3-way image classification set "patchwise_dataset" from GitHub (Vejni/Capsules); label vocabulary: grade 1, grade 2, grade 3.

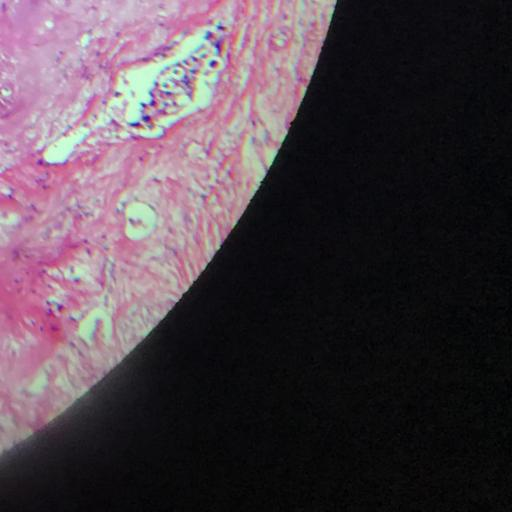
Label: grade 3

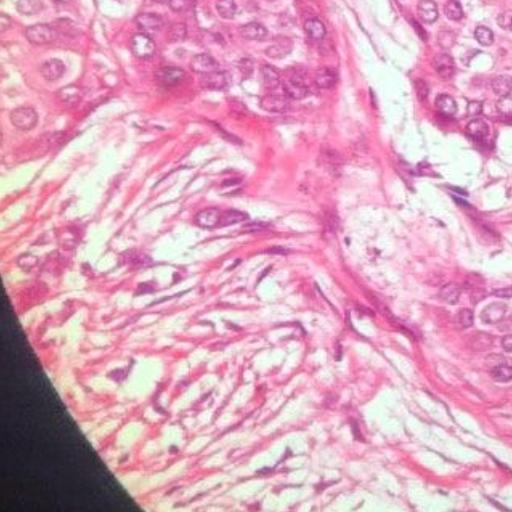
Label: grade 2

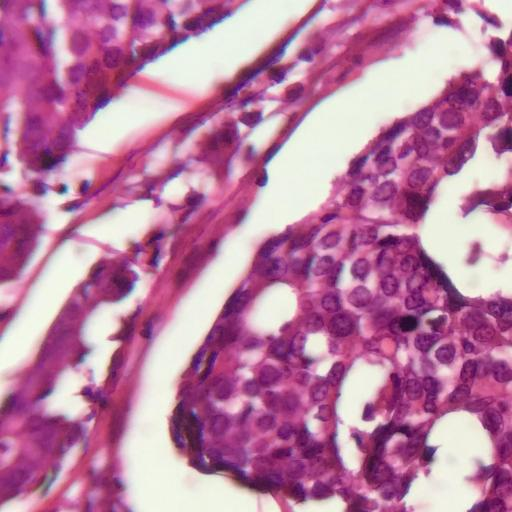
Label: grade 2

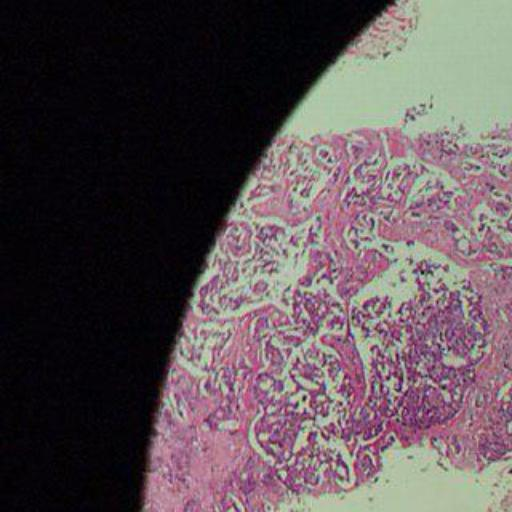
Label: grade 1

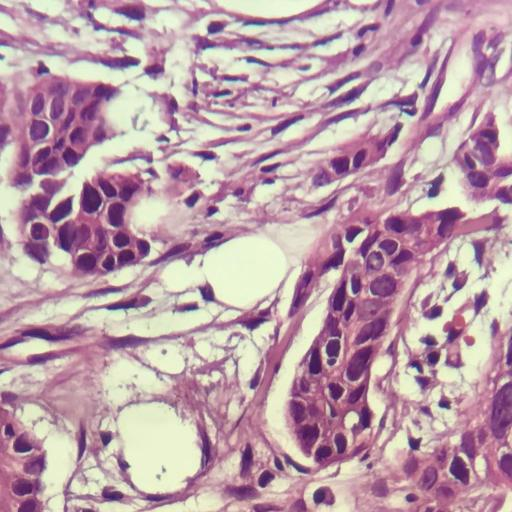
Label: grade 1

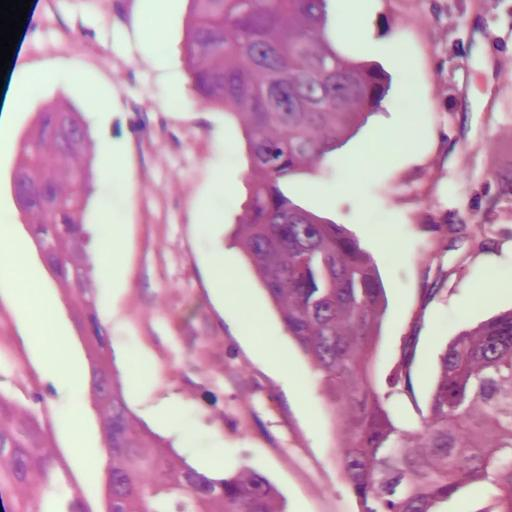
Label: grade 3
